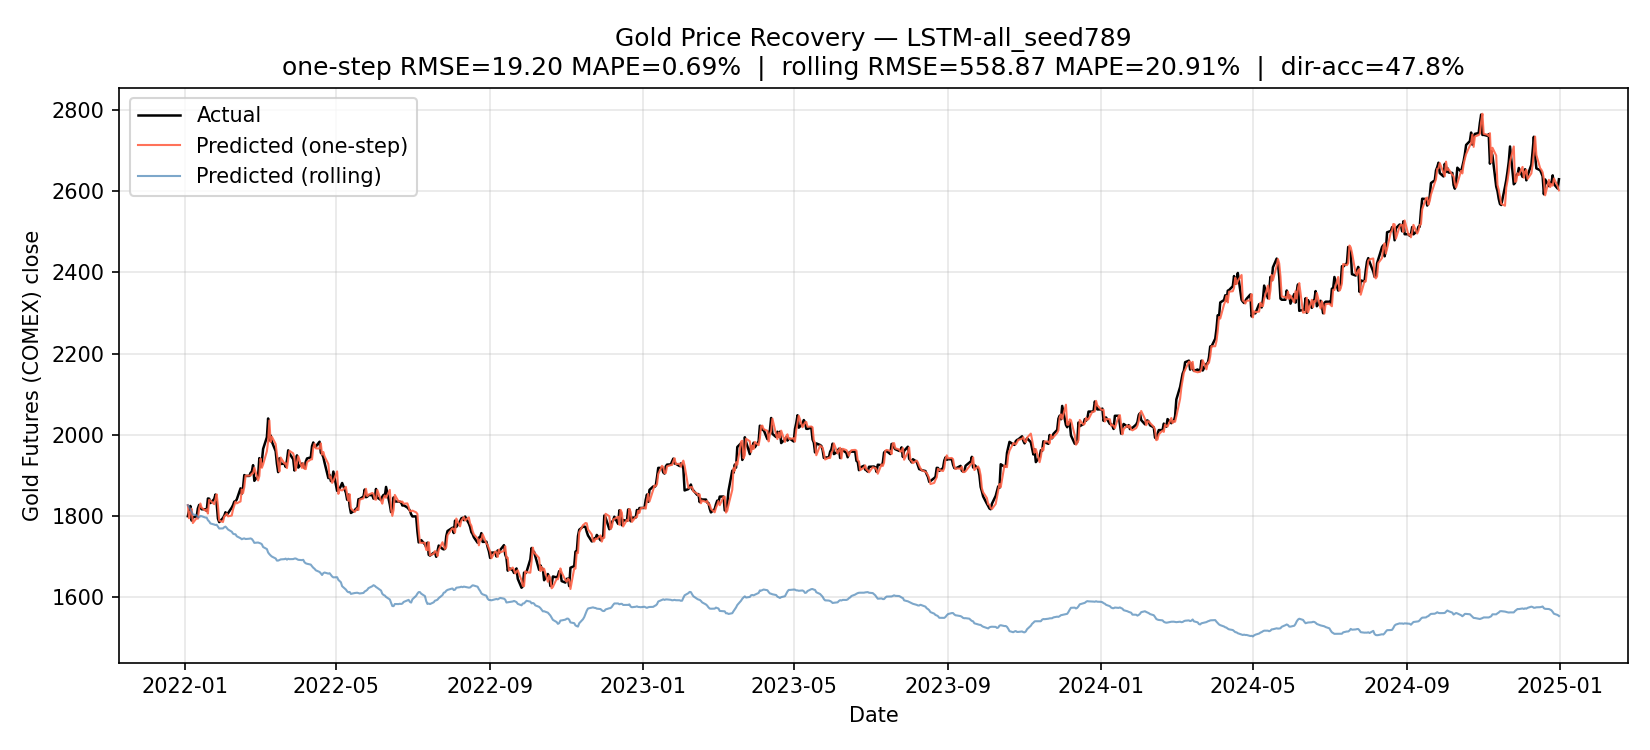

Data behind this chart, as committed beside it:
Date, y_true, y_pred, price_true, price_prev_true, price_pred_one_step, price_pred_rolling, price_true_from_return
2022-01-03, -0.0155, -0.0004861, 1799, 1828, 1827, 1827, 1799
2022-01-04, 0.008081, -0.002815, 1814, 1799, 1794, 1821, 1814
2022-01-05, 0.005826, -0.002516, 1825, 1814, 1809, 1817, 1825
2022-01-06, -0.01987, -0.003763, 1789, 1825, 1818, 1810, 1789
2022-01-07, 0.00463, -0.00343, 1797, 1789, 1783, 1804, 1797
2022-01-10, 0.0007788, -0.001237, 1798, 1797, 1795, 1802, 1798
2022-01-11, 0.01117, -0.002872, 1819, 1798, 1793, 1796, 1819
2022-01-12, 0.004718, 9.569525718688963e-05, 1827, 1819, 1819, 1797, 1827
2022-01-13, -0.003289, 0.001905, 1821, 1827, 1831, 1800, 1821
2022-01-14, -0.002584, -0.0003484, 1816, 1821, 1821, 1799, 1816
2022-01-17, 0.0, -0.001876, 1816, 1816, 1813, 1796, 1816
2022-01-18, -0.002315, -0.0001037, 1812, 1816, 1816, 1796, 1812
2022-01-19, 0.01685, -0.003538, 1843, 1812, 1806, 1790, 1843
2022-01-20, -0.0003256, -0.001706, 1842, 1843, 1840, 1786, 1843
2022-01-21, -0.005824, -0.002756, 1832, 1842, 1837, 1782, 1832
2022-01-24, 0.00539, -0.001493, 1842, 1832, 1829, 1779, 1842
2022-01-25, 0.005955, -0.0006699, 1853, 1842, 1840, 1778, 1853
2022-01-26, -0.01238, 0.0002767, 1830, 1853, 1853, 1778, 1830
2022-01-27, -0.0202, -0.002554, 1793, 1830, 1825, 1774, 1793
2022-01-28, -0.004695, -0.002598, 1785, 1793, 1789, 1769, 1785
2022-01-31, 0.005643, 0.000149, 1795, 1785, 1785, 1769, 1795
2022-02-01, 0.002948, 0.001652, 1800, 1795, 1798, 1772, 1800
2022-02-02, 0.004931, 0.0008708, 1809, 1800, 1802, 1774, 1809
2022-02-03, -0.003433, -0.001848, 1803, 1809, 1806, 1771, 1803
2022-02-04, 0.001995, -0.002165, 1807, 1803, 1799, 1767, 1807
2022-02-07, 0.007719, -0.003107, 1821, 1807, 1801, 1761, 1821
2022-02-08, 0.00329, -0.002695, 1827, 1821, 1816, 1756, 1827
2022-02-09, 0.004697, -0.0007823, 1835, 1827, 1825, 1755, 1835
2022-02-10, 0.0005448, -0.0001397, 1836, 1835, 1835, 1755, 1836
2022-02-11, 0.002502, -0.00282, 1841, 1836, 1831, 1750, 1841
2022-02-14, 0.01467, -0.002725, 1868, 1841, 1836, 1745, 1868
2022-02-15, -0.007091, -0.001436, 1855, 1868, 1865, 1743, 1855
2022-02-16, 0.008268, 0.0007853, 1870, 1855, 1856, 1744, 1870
2022-02-17, 0.01618, 0.0004277, 1901, 1870, 1871, 1745, 1901
2022-02-18, -0.001105, -0.00089, 1899, 1901, 1899, 1743, 1899
2022-02-21, 0.0, 0.0004377, 1899, 1899, 1899, 1744, 1899
2022-02-22, 0.003942, 0.0004223, 1906, 1899, 1899, 1745, 1906
2022-02-23, 0.001625, -0.0008551, 1909, 1906, 1904, 1743, 1909
2022-02-24, 0.008294, -0.00227, 1925, 1909, 1905, 1739, 1925
2022-02-25, -0.02025, -0.003179, 1886, 1925, 1919, 1734, 1886
2022-02-28, 0.006815, 0.0004737, 1899, 1886, 1887, 1735, 1899
2022-03-01, 0.02239, -0.0006709, 1942, 1899, 1898, 1733, 1942
2022-03-02, -0.01113, -0.0006216, 1921, 1942, 1941, 1732, 1921
2022-03-03, 0.007003, -0.001194, 1934, 1921, 1919, 1730, 1934
2022-03-04, 0.01575, -0.003892, 1965, 1934, 1927, 1724, 1965
2022-03-07, 0.01455, -0.002945, 1994, 1965, 1959, 1718, 1994
2022-03-08, 0.02291, -0.004946, 2040, 1994, 1984, 1710, 2040
2022-03-09, -0.02693, -0.002373, 1986, 2040, 2035, 1706, 1986
2022-03-10, 0.006124, -0.001921, 1998, 1986, 1982, 1703, 1998
2022-03-11, -0.007737, -0.001571, 1983, 1998, 1995, 1700, 1983
2022-03-14, -0.01172, -0.002789, 1960, 1983, 1977, 1695, 1960
2022-03-15, -0.016, -0.003033, 1928, 1960, 1954, 1690, 1928
2022-03-16, -0.01069, 3.3974647521972656e-06, 1908, 1928, 1929, 1690, 1908
2022-03-17, 0.01771, 0.0007543, 1942, 1908, 1909, 1691, 1942
2022-03-18, -0.007183, 0.0009557, 1928, 1942, 1944, 1693, 1928
2022-03-21, 0.0002074, 0.0004004, 1929, 1928, 1929, 1694, 1929
2022-03-22, -0.004105, 0.0007203, 1921, 1929, 1930, 1695, 1921
2022-03-23, 0.008244, -0.001493, 1937, 1921, 1918, 1692, 1937
2022-03-24, 0.01283, 0.001311, 1962, 1937, 1939, 1695, 1962
2022-03-25, -0.003984, -0.0005922, 1954, 1962, 1960, 1694, 1954
... 722 more rows
